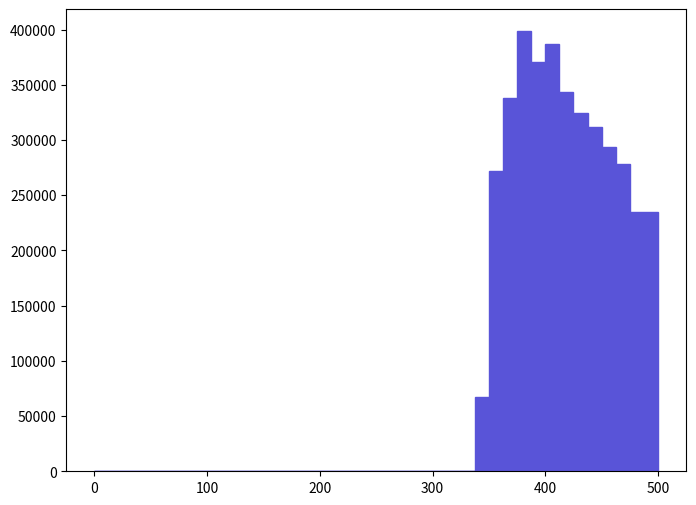

This chart was generated by the following Python code: (Note: this script raises an exception after producing the figure.)
def selection_2():

    # Library import
    import numpy
    import matplotlib
    import matplotlib.pyplot   as plt
    import matplotlib.gridspec as gridspec

    # Library version
    matplotlib_version = matplotlib.__version__
    numpy_version      = numpy.__version__

    # Histo binning
    xBinning = numpy.linspace(0.0,500.0,41,endpoint=True)

    # Creating data sequence: middle of each bin
    xData = numpy.array([6.25,18.75,31.25,43.75,56.25,68.75,81.25,93.75,106.25,118.75,131.25,143.75,156.25,168.75,181.25,193.75,206.25,218.75,231.25,243.75,256.25,268.75,281.25,293.75,306.25,318.75,331.25,343.75,356.25,368.75,381.25,393.75,406.25,418.75,431.25,443.75,456.25,468.75,481.25,493.75])

    # Creating weights for histo: y3_SQRTS_0
    y3_SQRTS_0_weights = numpy.array([0.0,0.0,0.0,0.0,0.0,0.0,0.0,0.0,0.0,0.0,0.0,0.0,0.0,0.0,0.0,0.0,0.0,0.0,0.0,0.0,0.0,0.0,0.0,0.0,0.0,0.0,0.0,67180.707858,272015.991327,337879.489227,398473.787295,370811.188177,387277.087652,343148.589059,324706.789647,312192.690046,293750.990634,278602.391117,235132.492503,234473.892524])

    # Creating a new Canvas
    fig   = plt.figure(figsize=(8,6),dpi=80)
    frame = gridspec.GridSpec(1,1)
    pad   = fig.add_subplot(frame[0])

    # Creating a new Stack
    pad.hist(x=xData, bins=xBinning, weights=y3_SQRTS_0_weights,\
             label="$unweighted\_events$", histtype="stepfilled", rwidth=1.0,\
             color="#5954d8", edgecolor="#5954d8", linewidth=1, linestyle="solid",\
             bottom=None, cumulative=False, normed=False, align="mid", orientation="vertical")


    # Axis
    plt.rc('text',usetex=False)
    plt.xlabel(r"$\sqrt{\hat{s}}$ $(GeV)$ ",\
               fontsize=16,color="black")
    plt.ylabel(r"$\mathrm{Events}$ $(\mathcal{L}_{\mathrm{int}} = 10\ \mathrm{fb}^{-1})$ ",\
               fontsize=16,color="black")

    # Boundary of y-axis
    ymax=(y3_SQRTS_0_weights).max()*1.1
    #ymin=0 # linear scale
    ymin=min([x for x in (y3_SQRTS_0_weights) if x])/100. # log scale
    plt.gca().set_ylim(ymin,ymax)

    # Log/Linear scale for X-axis
    plt.gca().set_xscale("linear")
    #plt.gca().set_xscale("log",nonposx="clip")

    # Log/Linear scale for Y-axis
    #plt.gca().set_yscale("linear")
    plt.gca().set_yscale("log",nonposy="clip")

    # Saving the image
    plt.savefig('../../HTML/MadAnalysis5job_0/selection_2.png')
    plt.savefig('../../PDF/MadAnalysis5job_0/selection_2.png')
    plt.savefig('../../DVI/MadAnalysis5job_0/selection_2.eps')

# Running!
if __name__ == '__main__':
    selection_2()
